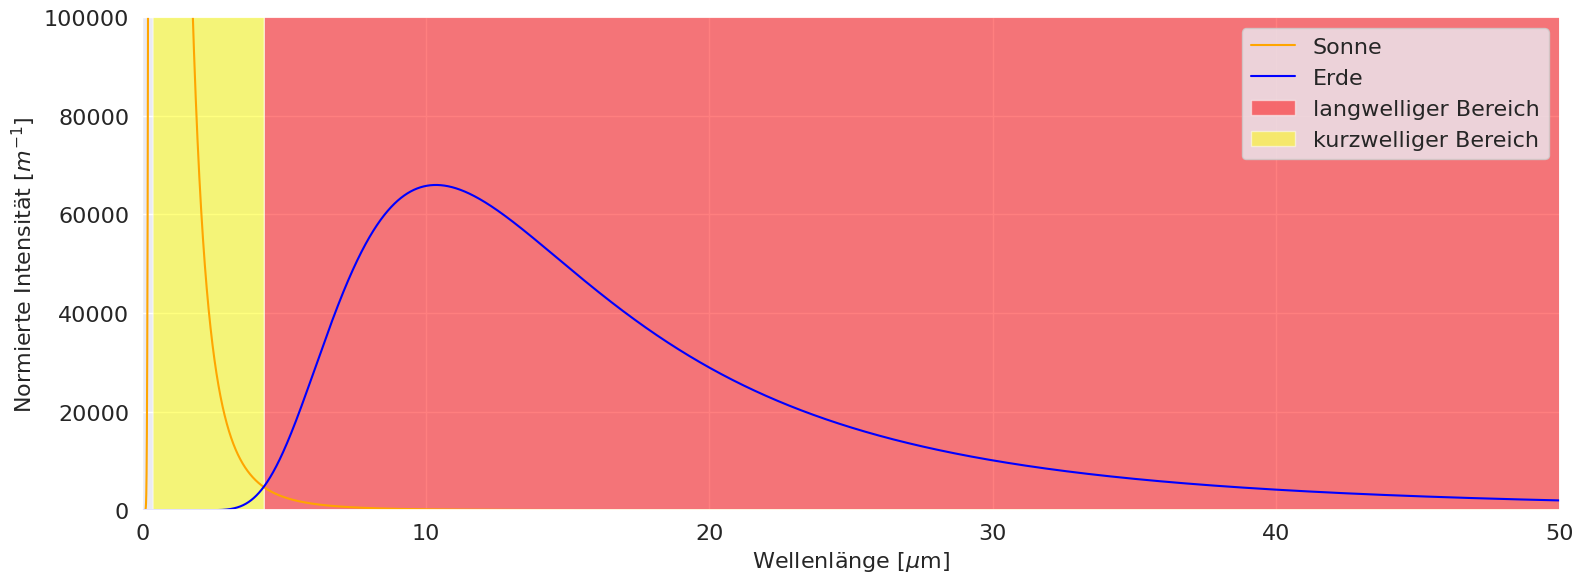

Python code for this plot:
import numpy as np
import matplotlib.pyplot as plt
import matplotlib.transforms as mtransforms
from matplotlib.ticker import FuncFormatter
import seaborn

def planck_v(T, v):
    h = 6.62607004e-34
    c = 3e8
    k = 1.38064852e-23

    zaehler = np.multiply(2*h,np.power(v,3))
    klammer = np.subtract(
        np.exp(
            np.divide(np.multiply(h,v),
                      np.multiply(k,T))),
        1)

    power = np.multiply(c,c)
    nenner = np.multiply(power,klammer)


    B = np.divide(zaehler,nenner)
    if B < 0:
        print(zaehler,nenner,power,klammer)
    return B

def planck_l(T,l):
    h = 6.62607004e-34
    c = 3e8
    k = 1.38064852e-23

    zaehler = np.multiply(2*h,np.power(c,2))
    klammer = np.subtract(
        np.exp(
            np.divide(np.multiply(h,c),
                      np.multiply(np.multiply(k,T),l))),
        1)
    power = np.power(l,5)
    nenner = np.multiply(power,klammer)
    B = np.divide(zaehler,nenner)

    return B

def m2v(m):
    c = 3e8
    return np.divide(c,m)

def micrometer(x,pos):
    return "%i"%int(round(x*1e6,0))

if __name__ == "__main__":
    seaborn.set()

    font = 16

    micro = 1e-6


    # sw = m2v((0.38*micro,5*micro))
    # lw = m2v((5*micro,100*micro))

    sw = (0.38 * micro, 4.3 * micro)
    lw = (4.3 * micro, 100 * micro)

    print(lw,sw)
    sonne_i = np.zeros(100000)
    erde_i = sonne_i.copy()
    length = sonne_i.copy()



    for i,l in enumerate(np.linspace(0.001*micro, 50*micro, len(sonne_i))):
        sonne_i[i] = planck_l(6000, l)
        erde_i[i] = planck_l(280, l)
        length[i] = l

    formatter = FuncFormatter(micrometer)
    sonne_area = np.trapz(y=sonne_i,x=length)
    erde_area = np.trapz(y=erde_i,x=length)
    fig,ax = plt.subplots(nrows=1,ncols=1,figsize=(16,6))
    # plt.title("Plancksches Strahlungsgesetz", fontsize=20)
    ax.plot(length, np.divide(sonne_i,sonne_area), color="orange",label="Sonne")
    ax.plot(length,np.divide(erde_i,erde_area),color="blue",label="Erde")

    trans = mtransforms.blended_transform_factory(ax.transData, ax.transAxes)
    ax.fill_between(length,0,np.nanmax(sonne_i),where=((lw[0]<length) & (length<lw[1])),facecolor="red",alpha=0.5,transform=trans, label="langwelliger Bereich")
    ax.fill_between(length,0,np.nanmax(sonne_i),where=((sw[0]<length) & (length<sw[1])),facecolor="yellow",alpha=0.5,transform=trans, label="kurzwelliger Bereich")

    # ax.ticklabel_format(axis="x",style="sci",scilimits=(0,0))
    ax.xaxis.set_major_formatter(formatter)
    ax.set_xlim(0,50e-6)
    ax.set_ylim(0,1e5)

    ax.set_xlabel("Wellenlänge [$\mu$m]",fontsize=font)
    ax.set_ylabel("Normierte Intensität [$m^{-1}$]",fontsize=font)
    plt.gca().tick_params(axis='both', which='major', labelsize=16)

    ax.legend(loc="upper right", fontsize=font)
    plt.tight_layout()
    plt.savefig("Planck-funktion.png", dpi=200)
    plt.show()
